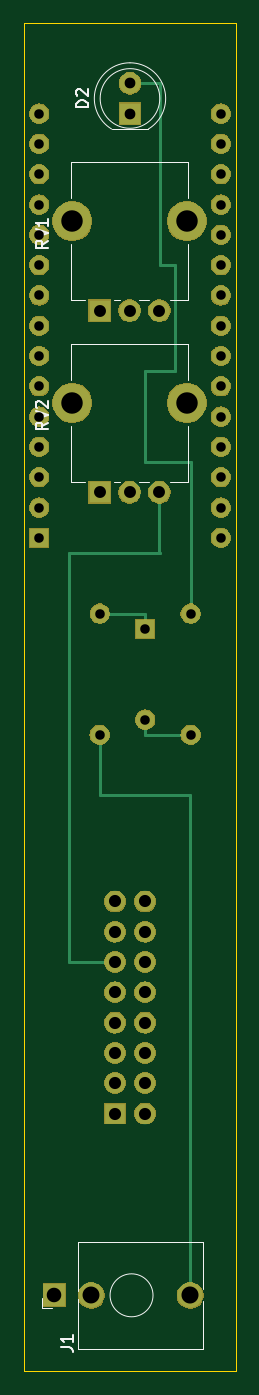
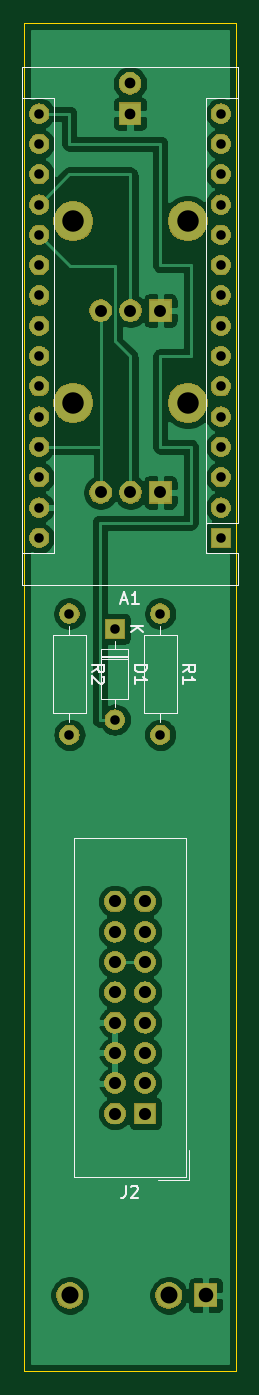
Circuit board: 8 layer files. Board 17.8 x 113.0 mm.
- bottom_copper: mod_synth_clk-B_Cu.gbl (64973 bytes)
- bottom_mask: mod_synth_clk-B_Mask.gbs (64702 bytes)
- bottom_silk: mod_synth_clk-B_SilkS.gbo (5062 bytes)
- outline: mod_synth_clk-Edge_Cuts.gm1 (705 bytes)
- top_copper: mod_synth_clk-F_Cu.gtl (3665 bytes)
- top_mask: mod_synth_clk-F_Mask.gts (64702 bytes)
- top_silk: mod_synth_clk-F_SilkS.gto (4427 bytes)
- drill: mod_synth_clk.drl (1398 bytes)

=== bottom_copper: mod_synth_clk-B_Cu.gbl (64973 bytes, source omitted) ===
=== bottom_mask: mod_synth_clk-B_Mask.gbs (64702 bytes, source omitted) ===
=== bottom_silk: mod_synth_clk-B_SilkS.gbo ===
G04 #@! TF.GenerationSoftware,KiCad,Pcbnew,(5.1.2)-2*
G04 #@! TF.CreationDate,2019-07-05T08:21:06+01:00*
G04 #@! TF.ProjectId,mod_synth_clk,6d6f645f-7379-46e7-9468-5f636c6b2e6b,rev?*
G04 #@! TF.SameCoordinates,Original*
G04 #@! TF.FileFunction,Legend,Bot*
G04 #@! TF.FilePolarity,Positive*
%FSLAX46Y46*%
G04 Gerber Fmt 4.6, Leading zero omitted, Abs format (unit mm)*
G04 Created by KiCad (PCBNEW (5.1.2)-2) date 2019-07-05 08:21:06*
%MOMM*%
%LPD*%
G04 APERTURE LIST*
%ADD10C,0.120000*%
%ADD11C,0.150000*%
G04 APERTURE END LIST*
D10*
X42065000Y-122440000D02*
X44605000Y-122440000D01*
X42065000Y-122440000D02*
X42065000Y-119900000D01*
X42315000Y-122190000D02*
X51665000Y-122190000D01*
X42315000Y-93710000D02*
X42315000Y-122190000D01*
X51665000Y-93710000D02*
X42315000Y-93710000D01*
X51665000Y-122190000D02*
X51665000Y-93710000D01*
X52070000Y-84050000D02*
X52070000Y-83280000D01*
X52070000Y-75970000D02*
X52070000Y-76740000D01*
X50700000Y-83280000D02*
X50700000Y-76740000D01*
X53440000Y-83280000D02*
X50700000Y-83280000D01*
X53440000Y-76740000D02*
X53440000Y-83280000D01*
X50700000Y-76740000D02*
X53440000Y-76740000D01*
X44450000Y-84050000D02*
X44450000Y-83280000D01*
X44450000Y-75970000D02*
X44450000Y-76740000D01*
X43080000Y-83280000D02*
X43080000Y-76740000D01*
X45820000Y-83280000D02*
X43080000Y-83280000D01*
X45820000Y-76740000D02*
X45820000Y-83280000D01*
X43080000Y-76740000D02*
X45820000Y-76740000D01*
X47140000Y-78490000D02*
X49380000Y-78490000D01*
X47140000Y-78730000D02*
X49380000Y-78730000D01*
X47140000Y-78610000D02*
X49380000Y-78610000D01*
X48260000Y-82780000D02*
X48260000Y-82130000D01*
X48260000Y-77240000D02*
X48260000Y-77890000D01*
X47140000Y-82130000D02*
X47140000Y-77890000D01*
X49380000Y-82130000D02*
X47140000Y-82130000D01*
X49380000Y-77890000D02*
X49380000Y-82130000D01*
X47140000Y-77890000D02*
X49380000Y-77890000D01*
X56010000Y-72520000D02*
X37970000Y-72520000D01*
X56010000Y-29080000D02*
X56010000Y-72520000D01*
X37970000Y-29080000D02*
X56010000Y-29080000D01*
X40640000Y-31750000D02*
X37970000Y-31750000D01*
X40640000Y-67310000D02*
X40640000Y-31750000D01*
X40640000Y-67310000D02*
X37970000Y-67310000D01*
X53340000Y-31750000D02*
X56010000Y-31750000D01*
X53340000Y-69850000D02*
X53340000Y-31750000D01*
X53340000Y-69850000D02*
X56010000Y-69850000D01*
X37970000Y-72520000D02*
X37970000Y-69850000D01*
X37970000Y-67310000D02*
X37970000Y-29080000D01*
X40640000Y-69850000D02*
X37970000Y-69850000D01*
X40640000Y-67310000D02*
X40640000Y-69850000D01*
D11*
X47323333Y-122896380D02*
X47323333Y-123610666D01*
X47370952Y-123753523D01*
X47466190Y-123848761D01*
X47609047Y-123896380D01*
X47704285Y-123896380D01*
X46894761Y-122991619D02*
X46847142Y-122944000D01*
X46751904Y-122896380D01*
X46513809Y-122896380D01*
X46418571Y-122944000D01*
X46370952Y-122991619D01*
X46323333Y-123086857D01*
X46323333Y-123182095D01*
X46370952Y-123324952D01*
X46942380Y-123896380D01*
X46323333Y-123896380D01*
X50152380Y-79843333D02*
X49676190Y-79510000D01*
X50152380Y-79271904D02*
X49152380Y-79271904D01*
X49152380Y-79652857D01*
X49200000Y-79748095D01*
X49247619Y-79795714D01*
X49342857Y-79843333D01*
X49485714Y-79843333D01*
X49580952Y-79795714D01*
X49628571Y-79748095D01*
X49676190Y-79652857D01*
X49676190Y-79271904D01*
X49247619Y-80224285D02*
X49200000Y-80271904D01*
X49152380Y-80367142D01*
X49152380Y-80605238D01*
X49200000Y-80700476D01*
X49247619Y-80748095D01*
X49342857Y-80795714D01*
X49438095Y-80795714D01*
X49580952Y-80748095D01*
X50152380Y-80176666D01*
X50152380Y-80795714D01*
X42532380Y-79843333D02*
X42056190Y-79510000D01*
X42532380Y-79271904D02*
X41532380Y-79271904D01*
X41532380Y-79652857D01*
X41580000Y-79748095D01*
X41627619Y-79795714D01*
X41722857Y-79843333D01*
X41865714Y-79843333D01*
X41960952Y-79795714D01*
X42008571Y-79748095D01*
X42056190Y-79652857D01*
X42056190Y-79271904D01*
X42532380Y-80795714D02*
X42532380Y-80224285D01*
X42532380Y-80510000D02*
X41532380Y-80510000D01*
X41675238Y-80414761D01*
X41770476Y-80319523D01*
X41818095Y-80224285D01*
X46592380Y-79271904D02*
X45592380Y-79271904D01*
X45592380Y-79510000D01*
X45640000Y-79652857D01*
X45735238Y-79748095D01*
X45830476Y-79795714D01*
X46020952Y-79843333D01*
X46163809Y-79843333D01*
X46354285Y-79795714D01*
X46449523Y-79748095D01*
X46544761Y-79652857D01*
X46592380Y-79510000D01*
X46592380Y-79271904D01*
X46592380Y-80795714D02*
X46592380Y-80224285D01*
X46592380Y-80510000D02*
X45592380Y-80510000D01*
X45735238Y-80414761D01*
X45830476Y-80319523D01*
X45878095Y-80224285D01*
X46912380Y-75938095D02*
X45912380Y-75938095D01*
X46912380Y-76509523D02*
X46340952Y-76080952D01*
X45912380Y-76509523D02*
X46483809Y-75938095D01*
X47704285Y-73826666D02*
X47228095Y-73826666D01*
X47799523Y-74112380D02*
X47466190Y-73112380D01*
X47132857Y-74112380D01*
X46275714Y-74112380D02*
X46847142Y-74112380D01*
X46561428Y-74112380D02*
X46561428Y-73112380D01*
X46656666Y-73255238D01*
X46751904Y-73350476D01*
X46847142Y-73398095D01*
M02*

=== outline: mod_synth_clk-Edge_Cuts.gm1 ===
G04 #@! TF.GenerationSoftware,KiCad,Pcbnew,(5.1.2)-2*
G04 #@! TF.CreationDate,2019-07-05T08:21:06+01:00*
G04 #@! TF.ProjectId,mod_synth_clk,6d6f645f-7379-46e7-9468-5f636c6b2e6b,rev?*
G04 #@! TF.SameCoordinates,Original*
G04 #@! TF.FileFunction,Profile,NP*
%FSLAX46Y46*%
G04 Gerber Fmt 4.6, Leading zero omitted, Abs format (unit mm)*
G04 Created by KiCad (PCBNEW (5.1.2)-2) date 2019-07-05 08:21:06*
%MOMM*%
%LPD*%
G04 APERTURE LIST*
%ADD10C,0.050000*%
G04 APERTURE END LIST*
D10*
X55880000Y-25400000D02*
X38100000Y-25400000D01*
X55880000Y-138430000D02*
X55880000Y-25400000D01*
X38100000Y-138430000D02*
X55880000Y-138430000D01*
X38100000Y-25400000D02*
X38100000Y-138430000D01*
M02*

=== top_copper: mod_synth_clk-F_Cu.gtl ===
G04 #@! TF.GenerationSoftware,KiCad,Pcbnew,(5.1.2)-2*
G04 #@! TF.CreationDate,2019-07-05T08:21:06+01:00*
G04 #@! TF.ProjectId,mod_synth_clk,6d6f645f-7379-46e7-9468-5f636c6b2e6b,rev?*
G04 #@! TF.SameCoordinates,Original*
G04 #@! TF.FileFunction,Copper,L1,Top*
G04 #@! TF.FilePolarity,Positive*
%FSLAX46Y46*%
G04 Gerber Fmt 4.6, Leading zero omitted, Abs format (unit mm)*
G04 Created by KiCad (PCBNEW (5.1.2)-2) date 2019-07-05 08:21:06*
%MOMM*%
%LPD*%
G04 APERTURE LIST*
%ADD10O,1.727200X1.727200*%
%ADD11R,1.727200X1.727200*%
%ADD12C,3.240000*%
%ADD13C,1.800000*%
%ADD14R,1.800000X1.800000*%
%ADD15O,1.600000X1.600000*%
%ADD16C,1.600000*%
%ADD17C,2.130000*%
%ADD18R,1.830000X1.930000*%
%ADD19R,1.600000X1.600000*%
%ADD20C,0.250000*%
G04 APERTURE END LIST*
D10*
X48260000Y-99060000D03*
X45720000Y-99060000D03*
X48260000Y-101600000D03*
X45720000Y-101600000D03*
X48260000Y-104140000D03*
X45720000Y-104140000D03*
X48260000Y-106680000D03*
X45720000Y-106680000D03*
X48260000Y-109220000D03*
X45720000Y-109220000D03*
X48260000Y-111760000D03*
X45720000Y-111760000D03*
X48260000Y-114300000D03*
X45720000Y-114300000D03*
X48260000Y-116840000D03*
D11*
X45720000Y-116840000D03*
D12*
X42150000Y-57270000D03*
X51750000Y-57270000D03*
D13*
X49450000Y-64770000D03*
X46950000Y-64770000D03*
D14*
X44450000Y-64770000D03*
D12*
X42150000Y-42030000D03*
X51750000Y-42030000D03*
D13*
X49450000Y-49530000D03*
X46950000Y-49530000D03*
D14*
X44450000Y-49530000D03*
D15*
X52070000Y-85090000D03*
D16*
X52070000Y-74930000D03*
D15*
X44450000Y-85090000D03*
D16*
X44450000Y-74930000D03*
D17*
X52040000Y-132080000D03*
D18*
X40640000Y-132080000D03*
D17*
X43740000Y-132080000D03*
D13*
X46990000Y-30480000D03*
D14*
X46990000Y-33020000D03*
D15*
X48260000Y-83820000D03*
D19*
X48260000Y-76200000D03*
D15*
X54610000Y-33020000D03*
X39370000Y-33020000D03*
X54610000Y-68580000D03*
X39370000Y-35560000D03*
X54610000Y-66040000D03*
X39370000Y-38100000D03*
X54610000Y-63500000D03*
X39370000Y-40640000D03*
X54610000Y-60960000D03*
X39370000Y-43180000D03*
X54610000Y-58420000D03*
X39370000Y-45720000D03*
X54610000Y-55880000D03*
X39370000Y-48260000D03*
X54610000Y-53340000D03*
X39370000Y-50800000D03*
X54610000Y-50800000D03*
X39370000Y-53340000D03*
X54610000Y-48260000D03*
X39370000Y-55880000D03*
X54610000Y-45720000D03*
X39370000Y-58420000D03*
X54610000Y-43180000D03*
X39370000Y-60960000D03*
X54610000Y-40640000D03*
X39370000Y-63500000D03*
X54610000Y-38100000D03*
X39370000Y-66040000D03*
X54610000Y-35560000D03*
D19*
X39370000Y-68580000D03*
D20*
X48260000Y-83820000D02*
X48260000Y-85090000D01*
X48260000Y-85090000D02*
X52070000Y-85090000D01*
X45720000Y-104140000D02*
X41910000Y-104140000D01*
X41910000Y-104140000D02*
X41910000Y-69850000D01*
X41910000Y-69850000D02*
X49530000Y-69850000D01*
X49450000Y-69770000D02*
X49450000Y-64770000D01*
X49530000Y-69850000D02*
X49450000Y-69770000D01*
X44450000Y-74930000D02*
X48260000Y-74930000D01*
X48260000Y-74930000D02*
X48260000Y-76200000D01*
X52070000Y-62230000D02*
X52070000Y-74930000D01*
X48260000Y-62230000D02*
X52070000Y-62230000D01*
X49530000Y-30480000D02*
X49530000Y-45720000D01*
X49530000Y-45720000D02*
X50800000Y-45720000D01*
X50800000Y-45720000D02*
X50800000Y-54610000D01*
X46990000Y-30480000D02*
X49530000Y-30480000D01*
X50800000Y-54610000D02*
X48260000Y-54610000D01*
X48260000Y-54610000D02*
X48260000Y-62230000D01*
X52040000Y-132080000D02*
X52040000Y-90200000D01*
X52040000Y-90200000D02*
X52010000Y-90170000D01*
X52010000Y-90170000D02*
X44450000Y-90170000D01*
X44450000Y-90170000D02*
X44450000Y-85090000D01*
M02*

=== top_mask: mod_synth_clk-F_Mask.gts (64702 bytes, source omitted) ===
=== top_silk: mod_synth_clk-F_SilkS.gto ===
G04 #@! TF.GenerationSoftware,KiCad,Pcbnew,(5.1.2)-2*
G04 #@! TF.CreationDate,2019-07-05T08:21:06+01:00*
G04 #@! TF.ProjectId,mod_synth_clk,6d6f645f-7379-46e7-9468-5f636c6b2e6b,rev?*
G04 #@! TF.SameCoordinates,Original*
G04 #@! TF.FileFunction,Legend,Top*
G04 #@! TF.FilePolarity,Positive*
%FSLAX46Y46*%
G04 Gerber Fmt 4.6, Leading zero omitted, Abs format (unit mm)*
G04 Created by KiCad (PCBNEW (5.1.2)-2) date 2019-07-05 08:21:06*
%MOMM*%
%LPD*%
G04 APERTURE LIST*
%ADD10C,0.120000*%
%ADD11C,0.150000*%
G04 APERTURE END LIST*
D10*
X48610000Y-63890000D02*
X47780000Y-63890000D01*
X46160000Y-63890000D02*
X45630000Y-63890000D01*
X43260000Y-63890000D02*
X42080000Y-63890000D01*
X51820000Y-63890000D02*
X51820000Y-59170000D01*
X42080000Y-55360000D02*
X42080000Y-52300000D01*
X42070000Y-63890000D02*
X42070000Y-59170000D01*
X51820000Y-55360000D02*
X51820000Y-52300000D01*
X51820000Y-63890000D02*
X50330000Y-63890000D01*
X51820000Y-52300000D02*
X42080000Y-52300000D01*
X48610000Y-48650000D02*
X47780000Y-48650000D01*
X46160000Y-48650000D02*
X45630000Y-48650000D01*
X43260000Y-48650000D02*
X42080000Y-48650000D01*
X51820000Y-48650000D02*
X51820000Y-43930000D01*
X42080000Y-40120000D02*
X42080000Y-37060000D01*
X42070000Y-48650000D02*
X42070000Y-43930000D01*
X51820000Y-40120000D02*
X51820000Y-37060000D01*
X51820000Y-48650000D02*
X50330000Y-48650000D01*
X51820000Y-37060000D02*
X42080000Y-37060000D01*
X39640000Y-133140000D02*
X39640000Y-132280000D01*
X39640000Y-133140000D02*
X40440000Y-133140000D01*
X48920000Y-132080000D02*
G75*
G03X48920000Y-132080000I-1800000J0D01*
G01*
X42620000Y-132430000D02*
X42620000Y-136580000D01*
X42620000Y-127580000D02*
X42620000Y-131730000D01*
X53120000Y-132580000D02*
X53120000Y-136580000D01*
X53120000Y-127580000D02*
X53120000Y-131580000D01*
X42620000Y-127580000D02*
X53120000Y-127580000D01*
X42620000Y-136580000D02*
X53120000Y-136580000D01*
X45445000Y-34310000D02*
X48535000Y-34310000D01*
X49490000Y-31750000D02*
G75*
G03X49490000Y-31750000I-2500000J0D01*
G01*
X46989538Y-28760000D02*
G75*
G02X48534830Y-34310000I462J-2990000D01*
G01*
X46990462Y-28760000D02*
G75*
G03X45445170Y-34310000I-462J-2990000D01*
G01*
D11*
X40102380Y-58915238D02*
X39626190Y-59248571D01*
X40102380Y-59486666D02*
X39102380Y-59486666D01*
X39102380Y-59105714D01*
X39150000Y-59010476D01*
X39197619Y-58962857D01*
X39292857Y-58915238D01*
X39435714Y-58915238D01*
X39530952Y-58962857D01*
X39578571Y-59010476D01*
X39626190Y-59105714D01*
X39626190Y-59486666D01*
X39102380Y-58629523D02*
X40102380Y-58296190D01*
X39102380Y-57962857D01*
X39197619Y-57677142D02*
X39150000Y-57629523D01*
X39102380Y-57534285D01*
X39102380Y-57296190D01*
X39150000Y-57200952D01*
X39197619Y-57153333D01*
X39292857Y-57105714D01*
X39388095Y-57105714D01*
X39530952Y-57153333D01*
X40102380Y-57724761D01*
X40102380Y-57105714D01*
X40102380Y-43675238D02*
X39626190Y-44008571D01*
X40102380Y-44246666D02*
X39102380Y-44246666D01*
X39102380Y-43865714D01*
X39150000Y-43770476D01*
X39197619Y-43722857D01*
X39292857Y-43675238D01*
X39435714Y-43675238D01*
X39530952Y-43722857D01*
X39578571Y-43770476D01*
X39626190Y-43865714D01*
X39626190Y-44246666D01*
X39102380Y-43389523D02*
X40102380Y-43056190D01*
X39102380Y-42722857D01*
X40102380Y-41865714D02*
X40102380Y-42437142D01*
X40102380Y-42151428D02*
X39102380Y-42151428D01*
X39245238Y-42246666D01*
X39340476Y-42341904D01*
X39388095Y-42437142D01*
X41172380Y-136443333D02*
X41886666Y-136443333D01*
X42029523Y-136490952D01*
X42124761Y-136586190D01*
X42172380Y-136729047D01*
X42172380Y-136824285D01*
X42172380Y-135443333D02*
X42172380Y-136014761D01*
X42172380Y-135729047D02*
X41172380Y-135729047D01*
X41315238Y-135824285D01*
X41410476Y-135919523D01*
X41458095Y-136014761D01*
X43482380Y-32488095D02*
X42482380Y-32488095D01*
X42482380Y-32250000D01*
X42530000Y-32107142D01*
X42625238Y-32011904D01*
X42720476Y-31964285D01*
X42910952Y-31916666D01*
X43053809Y-31916666D01*
X43244285Y-31964285D01*
X43339523Y-32011904D01*
X43434761Y-32107142D01*
X43482380Y-32250000D01*
X43482380Y-32488095D01*
X42577619Y-31535714D02*
X42530000Y-31488095D01*
X42482380Y-31392857D01*
X42482380Y-31154761D01*
X42530000Y-31059523D01*
X42577619Y-31011904D01*
X42672857Y-30964285D01*
X42768095Y-30964285D01*
X42910952Y-31011904D01*
X43482380Y-31583333D01*
X43482380Y-30964285D01*
M02*

=== drill: mod_synth_clk.drl ===
M48
; DRILL file {KiCad (5.1.2)-2} date 05/07/2019 08:22:44
; FORMAT={3:3/ absolute / metric / suppress leading zeros}
; #@! TF.CreationDate,2019-07-05T08:22:44+01:00
; #@! TF.GenerationSoftware,Kicad,Pcbnew,(5.1.2)-2
FMAT,2
METRIC,TZ
T1C0.800
T2C0.900
T3C1.000
T4C1.016
T5C1.220
T6C1.420
T7C1.430
T8C1.800
%
G90
G05
T1
X48260Y-76200
X48260Y-83820
X39370Y-33020
X39370Y-35560
X39370Y-38100
X39370Y-40640
X39370Y-43180
X39370Y-45720
X39370Y-48260
X39370Y-50800
X39370Y-53340
X39370Y-55880
X39370Y-58420
X39370Y-60960
X39370Y-63500
X39370Y-66040
X39370Y-68580
X54610Y-33020
X54610Y-35560
X54610Y-38100
X54610Y-40640
X54610Y-43180
X54610Y-45720
X54610Y-48260
X54610Y-50800
X54610Y-53340
X54610Y-55880
X54610Y-58420
X54610Y-60960
X54610Y-63500
X54610Y-66040
X54610Y-68580
X52070Y-74930
X52070Y-85090
X44450Y-74930
X44450Y-85090
T2
X46990Y-30480
X46990Y-33020
T3
X44450Y-49530
X46950Y-49530
X49450Y-49530
X44450Y-64770
X46950Y-64770
X49450Y-64770
T4
X45720Y-99060
X45720Y-101600
X45720Y-104140
X45720Y-106680
X45720Y-109220
X45720Y-111760
X45720Y-114300
X45720Y-116840
X48260Y-99060
X48260Y-101600
X48260Y-104140
X48260Y-106680
X48260Y-109220
X48260Y-111760
X48260Y-114300
X48260Y-116840
T5
X40640Y-132080
T6
X43740Y-132080
T7
X52040Y-132080
T8
X42150Y-42030
X51750Y-42030
X42150Y-57270
X51750Y-57270
T0
M30

